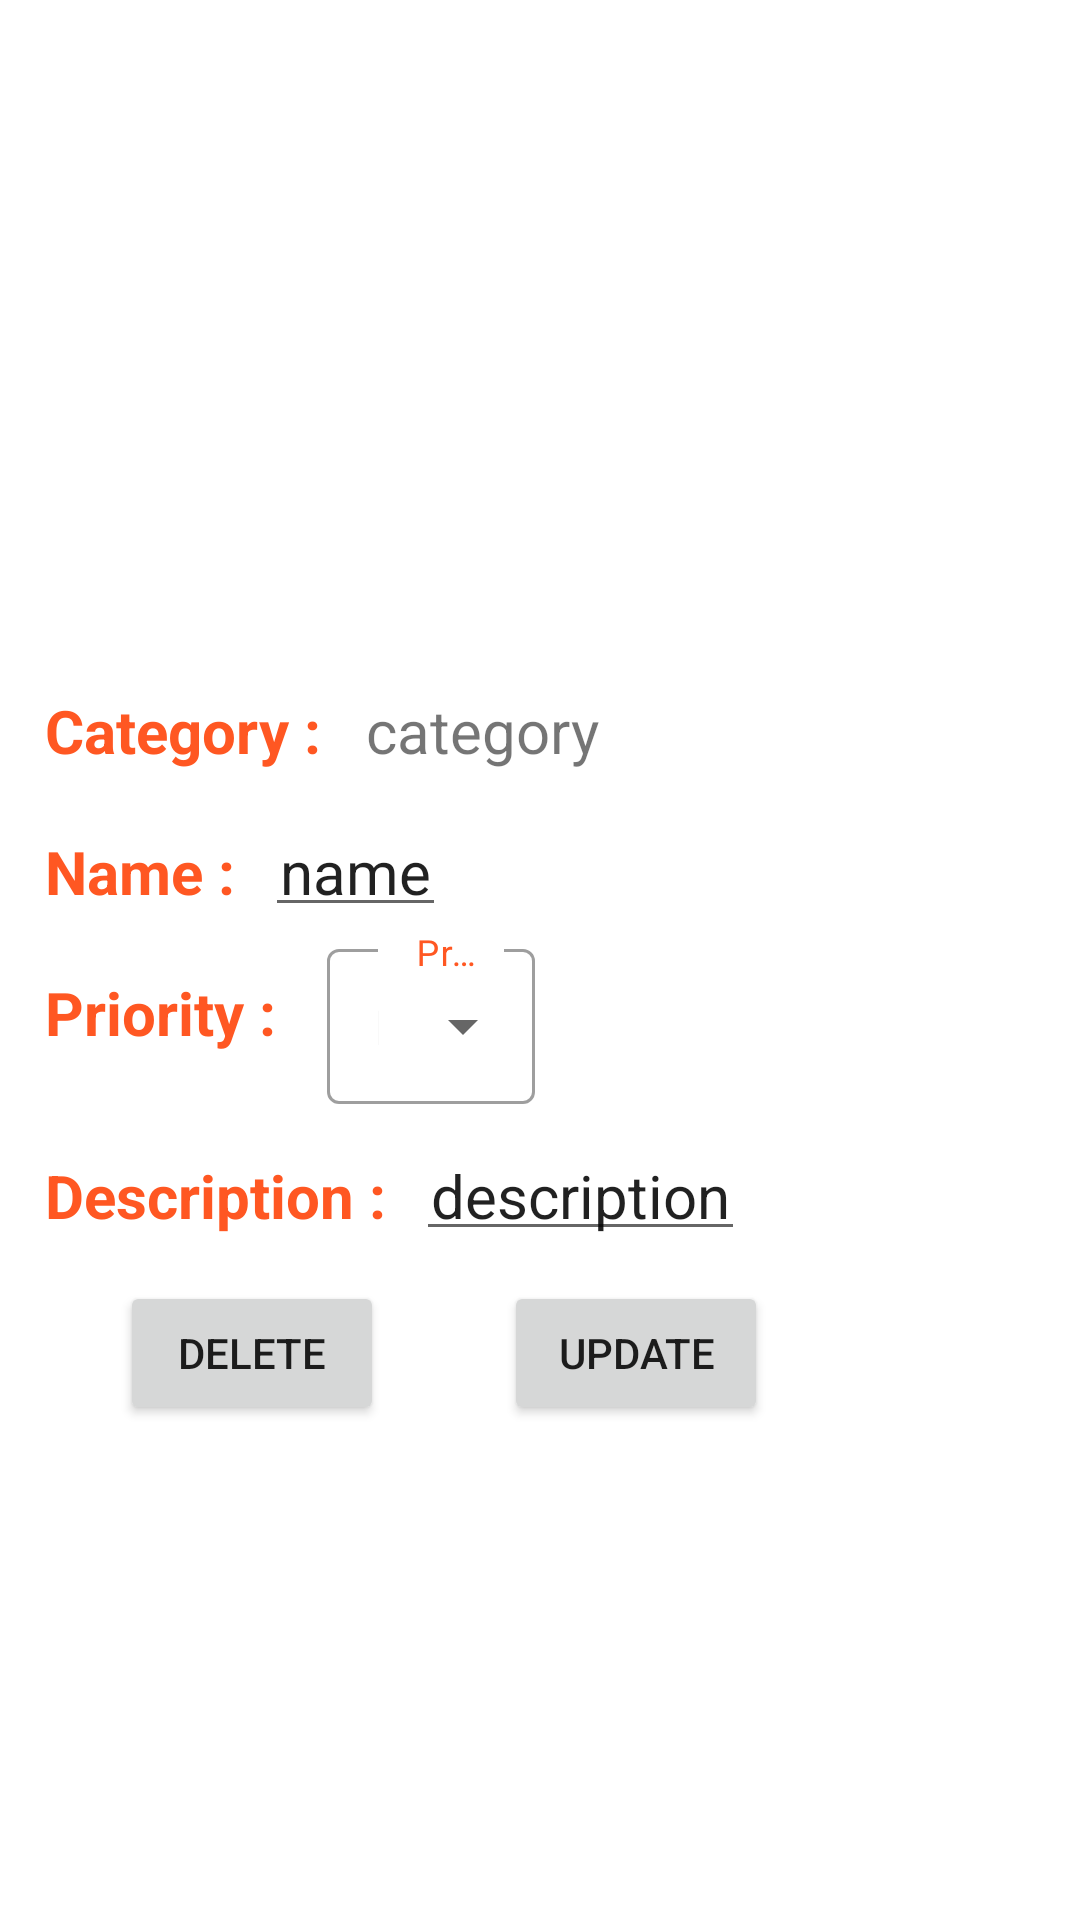

Write the Android layout XML for this screen, with the resource values it uses.
<!-- AndroidManifest.xml: application theme Theme.ProjectPiton -->
<!-- res/layout/activity_detail.xml -->
<?xml version="1.0" encoding="utf-8"?>
<RelativeLayout
    xmlns:android="http://schemas.android.com/apk/res/android"
    xmlns:app="http://schemas.android.com/apk/res-auto"
    xmlns:tools="http://schemas.android.com/tools"
    android:layout_width="match_parent"
    android:layout_height="match_parent"
    tools:context=".view.DetailActivity">

    <ImageView
        android:id="@+id/detailImage"
        android:layout_width="match_parent"
        android:layout_height="wrap_content"
        android:layout_alignParentTop="true"
        android:layout_marginTop="15dp"
        android:scaleType="fitCenter"
        android:minHeight="200dp">

    </ImageView>
    <TextView
        android:id="@+id/detail_category"
        android:layout_width="wrap_content"
        android:layout_height="wrap_content"
        android:textSize="20sp"
        android:text="category"
        android:layout_toEndOf="@id/textView2"
        android:layout_centerHorizontal="true"
        android:padding="5dp"
        android:layout_marginTop="10dp"
        android:layout_below="@+id/detailImage">

    </TextView>
    <EditText
        android:id="@+id/detail_name"
        android:layout_width="wrap_content"
        android:layout_height="wrap_content"
        android:textSize="20sp"
        android:text="name"
        android:layout_toEndOf="@id/textView3"
        android:layout_centerHorizontal="true"
        android:padding="5dp"
        android:layout_marginTop="10dp"
        android:layout_below="@+id/detail_category">

    </EditText>


    <com.google.android.material.textfield.TextInputLayout
        style="@style/Widget.MaterialComponents.TextInputLayout.OutlinedBox.ExposedDropdownMenu"
        android:layout_width="wrap_content"
        android:id="@+id/textinputlayout"
        android:layout_height="wrap_content"
        android:hint="    Priority"
        android:textColorHint="@color/orange"
        app:hintTextColor="@color/orange"
        android:layout_centerHorizontal="true"
        android:padding="2dp"
        android:layout_below="@+id/detail_name"
        android:layout_toEndOf="@+id/textView4">

        <AutoCompleteTextView
            android:id="@+id/autoCompleteTextView4"
            android:layout_width="match_parent"
            android:layout_height="wrap_content"
            android:layout_marginStart="5dp"
            android:layout_weight="1"
            android:inputType="none"
            android:paddingTop="15dp"
            android:paddingBottom="15dp"
            android:text="More" />
    </com.google.android.material.textfield.TextInputLayout>




    <EditText
        android:id="@+id/detail_description"
        android:layout_width="wrap_content"
        android:layout_height="wrap_content"
        android:textSize="20sp"
        android:layout_marginTop="10dp"
        android:layout_toEndOf="@id/textView5"
        android:text="description"
        android:layout_centerHorizontal="true"
        android:padding="5dp"
        android:layout_below="@+id/textinputlayout">

    </EditText>

    <LinearLayout
        android:layout_width="wrap_content"
        android:layout_height="wrap_content"
        android:orientation="horizontal"
        android:layout_marginTop="10dp"
        android:layout_below="@id/detail_description">
        <Button
            android:id="@+id/deletebutton"
            android:layout_width="wrap_content"
            android:layout_height="wrap_content"
            android:layout_below="@id/detail_description"
            android:text="delete"
            android:layout_marginStart="40dp">

        </Button>
        <Button
            android:id="@+id/updatebutton"
            android:layout_width="wrap_content"
            android:layout_height="wrap_content"
            android:layout_below="@id/detail_description"
            android:layout_centerHorizontal="true"
            android:text="update"
            android:layout_marginLeft="40dp">

        </Button>
    </LinearLayout>
    <TextView
        android:id="@+id/textView2"
        android:layout_width="wrap_content"
        android:layout_height="wrap_content"
        android:textSize="20sp"
        android:textStyle="bold"
        android:layout_marginTop="10dp"
        android:text="Category : "
        android:textColor="@color/orange"
        android:layout_below="@id/detailImage"
        android:layout_marginStart="10dp"
        android:padding="5dp"/>
    <TextView
        android:id="@+id/textView3"
        android:layout_width="wrap_content"
        android:layout_height="wrap_content"
        android:textSize="20sp"
        android:textStyle="bold"
        android:layout_marginTop="10dp"
        android:textColor="@color/orange"
        android:text="Name : "
        android:layout_below="@id/detail_category"
        android:layout_marginStart="10dp"
        android:padding="5dp"/>
    <TextView
        android:id="@+id/textView4"
        android:layout_width="wrap_content"
        android:layout_height="wrap_content"
        android:textSize="20sp"
        android:layout_marginTop="10dp"
        android:textStyle="bold"
        android:textColor="@color/orange"
        android:text="Priority : "
        android:layout_below="@id/detail_name"
        android:layout_marginStart="10dp"
        android:padding="5dp"/>
    <TextView
        android:id="@+id/textView5"
        android:layout_width="wrap_content"
        android:layout_height="wrap_content"
        android:textSize="20sp"
        android:layout_marginTop="10dp"
        android:textColor="@color/orange"
        android:textStyle="bold"
        android:text="Description : "
        android:layout_below="@id/textinputlayout"
        android:layout_marginStart="10dp"
        android:padding="5dp"/>

    <ImageView
        android:id="@+id/detail_backButton"
        android:layout_width="50dp"
        android:layout_height="40dp"
        android:layout_marginTop="10dp"
        app:srcCompat="@drawable/ic_back" />


</RelativeLayout>
<!-- resources referenced by this layout -->
<resources>
  <color name="orange">#FF5722</color>
  <style name="Theme.ProjectPiton" parent="Theme.MaterialComponents.DayNight.DarkActionBar">
          
          <item name="colorPrimary">@color/orange</item>
          <item name="colorPrimaryVariant">@color/corange</item>
          <item name="colorOnPrimary">@color/white</item>
          
          <item name="colorSecondary">@color/teal_200</item>
          <item name="colorSecondaryVariant">@color/teal_700</item>
          <item name="colorOnSecondary">@color/black</item>
          
          <item name="android:statusBarColor" tools:targetApi="l">?attr/colorPrimaryVariant</item>
          
      </style>
  <color name="corange">#FF9800</color>
  <color name="white">#FFFFFFFF</color>
  <color name="teal_200">#FF5722</color>
  <color name="teal_700">#FF5722</color>
  <color name="black">#FF000000</color>
</resources>
